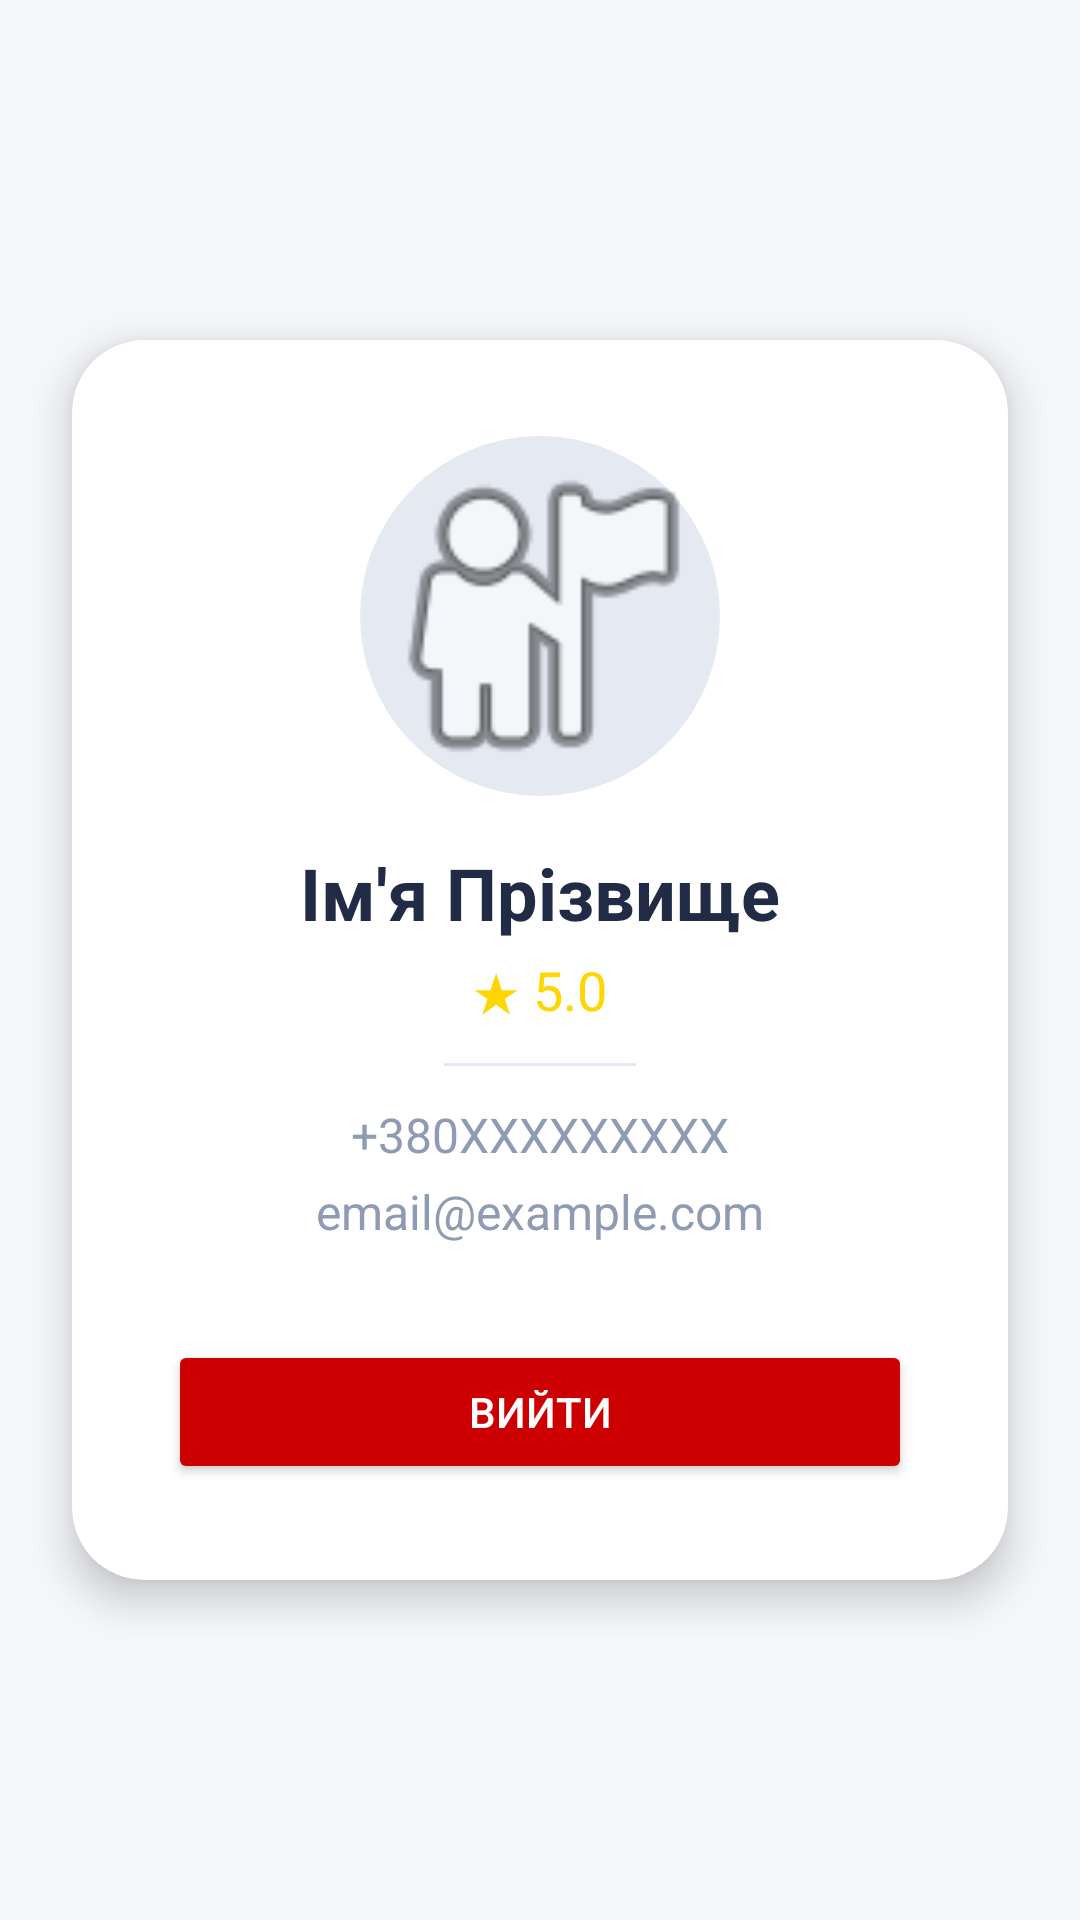

Android layout source for this screen:
<!-- AndroidManifest.xml: application theme Theme.Trimly -->
<!-- res/layout/fragment_profile.xml -->
<?xml version="1.0" encoding="utf-8"?>
<androidx.constraintlayout.widget.ConstraintLayout xmlns:android="http://schemas.android.com/apk/res/android"
    xmlns:app="http://schemas.android.com/apk/res-auto"
    android:layout_width="match_parent"
    android:layout_height="match_parent"
    android:background="@color/profile_bg">

    <androidx.cardview.widget.CardView
        android:id="@+id/profileCard"
        android:layout_width="0dp"
        android:layout_height="wrap_content"
        android:layout_margin="24dp"
        app:cardCornerRadius="24dp"
        app:cardElevation="8dp"
        app:layout_constraintTop_toTopOf="parent"
        app:layout_constraintBottom_toBottomOf="parent"
        app:layout_constraintStart_toStartOf="parent"
        app:layout_constraintEnd_toEndOf="parent">

        <LinearLayout
            android:id="@+id/profileContainer"
            android:layout_width="match_parent"
            android:layout_height="wrap_content"
            android:orientation="vertical"
            android:gravity="center_horizontal"
            android:padding="32dp">

            <ImageView
                android:id="@+id/ivProfilePhoto"
                android:layout_width="120dp"
                android:layout_height="120dp"
                android:src="@android:drawable/ic_menu_myplaces"
                android:background="@drawable/profile_photo_bg"
                android:scaleType="centerCrop"
                android:layout_marginBottom="16dp"/>

            <TextView
                android:id="@+id/tvProfileName"
                android:layout_width="wrap_content"
                android:layout_height="wrap_content"
                android:text="Ім'я Прізвище"
                android:textSize="24sp"
                android:textStyle="bold"
                android:textColor="@color/profile_text_main"
                android:layout_marginBottom="4dp"/>

            <TextView
                android:id="@+id/tvProfileRating"
                android:layout_width="wrap_content"
                android:layout_height="wrap_content"
                android:text="★ 5.0"
                android:textSize="18sp"
                android:textColor="@color/profile_rating"
                android:layout_marginBottom="12dp"/>

            <View
                android:layout_width="64dp"
                android:layout_height="1dp"
                android:background="@color/profile_divider"
                android:layout_marginBottom="12dp"/>

            <TextView
                android:id="@+id/tvProfilePhone"
                android:layout_width="wrap_content"
                android:layout_height="wrap_content"
                android:text="+380XXXXXXXXX"
                android:textSize="16sp"
                android:textColor="@color/profile_text_secondary"
                android:layout_marginBottom="4dp"/>

            <TextView
                android:id="@+id/tvProfileEmail"
                android:layout_width="wrap_content"
                android:layout_height="wrap_content"
                android:text="email@example.com"
                android:textSize="16sp"
                android:textColor="@color/profile_text_secondary"
                android:layout_marginBottom="24dp"/>

            <Button
                android:id="@+id/btnLogout"
                android:layout_width="match_parent"
                android:layout_height="wrap_content"
                android:text="Вийти"
                android:textColor="@android:color/white"
                android:backgroundTint="@android:color/holo_red_dark"
                android:layout_marginTop="8dp"/>
        </LinearLayout>
    </androidx.cardview.widget.CardView>

</androidx.constraintlayout.widget.ConstraintLayout>
<!-- resources referenced by this layout -->
<resources>
  <color name="profile_bg">#F6F7FB</color>
  <color name="profile_divider">#E4E9F2</color>
  <color name="profile_rating">#FFD600</color>
  <color name="profile_text_main">#222B45</color>
  <color name="profile_text_secondary">#8F9BB3</color>
  <!-- drawable profile_photo_bg (drawable) -->
  <?xml version="1.0" encoding="utf-8"?>
  <shape xmlns:android="http://schemas.android.com/apk/res/android"
      android:shape="oval">
      <solid android:color="#E4E9F2"/>
  </shape>
  <style name="Theme.Trimly" parent="Theme.MaterialComponents.DayNight.NoActionBar">
          <item name="colorPrimary">@color/colorPrimary</item>
          <item name="colorPrimaryVariant">@color/colorPrimaryDark</item>
          <item name="colorOnPrimary">@color/white</item>
          <item name="colorSecondary">@color/colorAccent</item>
          <item name="colorOnSecondary">@color/white</item>
          <item name="android:windowBackground">@color/white</item>
          <item name="android:navigationBarColor">@color/white</item>
          <item name="android:statusBarColor">@color/colorPrimaryDark</item>
          <item name="bottomNavigationStyle">@style/Widget.Trimly.BottomNavigationView</item>
      </style>
  <color name="colorPrimary">#7C3AED</color>
  <color name="colorPrimaryDark">#5B21B6</color>
  <color name="white">#FFFFFFFF</color>
  <color name="colorAccent">#A78BFA</color>
  <style name="Widget.Trimly.BottomNavigationView" parent="Widget.MaterialComponents.BottomNavigationView">
          <item name="itemIconSize">32dp</item>
          <item name="itemTextAppearanceActive">@style/BottomNavTextActive</item>
          <item name="itemTextAppearanceInactive">@style/BottomNavTextInactive</item>
          <item name="itemIconTint">@color/bottom_nav_icon</item>
          <item name="itemRippleColor">@color/colorAccent</item>
          <item name="android:background">@color/white</item>
          <item name="android:minHeight">72dp</item>
      </style>
  <style name="BottomNavTextActive" parent="TextAppearance.AppCompat.Caption">
          <item name="android:textColor">@color/colorPrimary</item>
          <item name="android:textSize">14sp</item>
          <item name="android:textStyle">bold</item>
      </style>
  <style name="BottomNavTextInactive" parent="TextAppearance.AppCompat.Caption">
          <item name="android:textColor">@color/bottom_nav_icon_inactive</item>
          <item name="android:textSize">13sp</item>
      </style>
  <color name="bottom_nav_icon">#7C3AED</color>
  <color name="bottom_nav_icon_inactive">#BDBDBD</color>
</resources>
